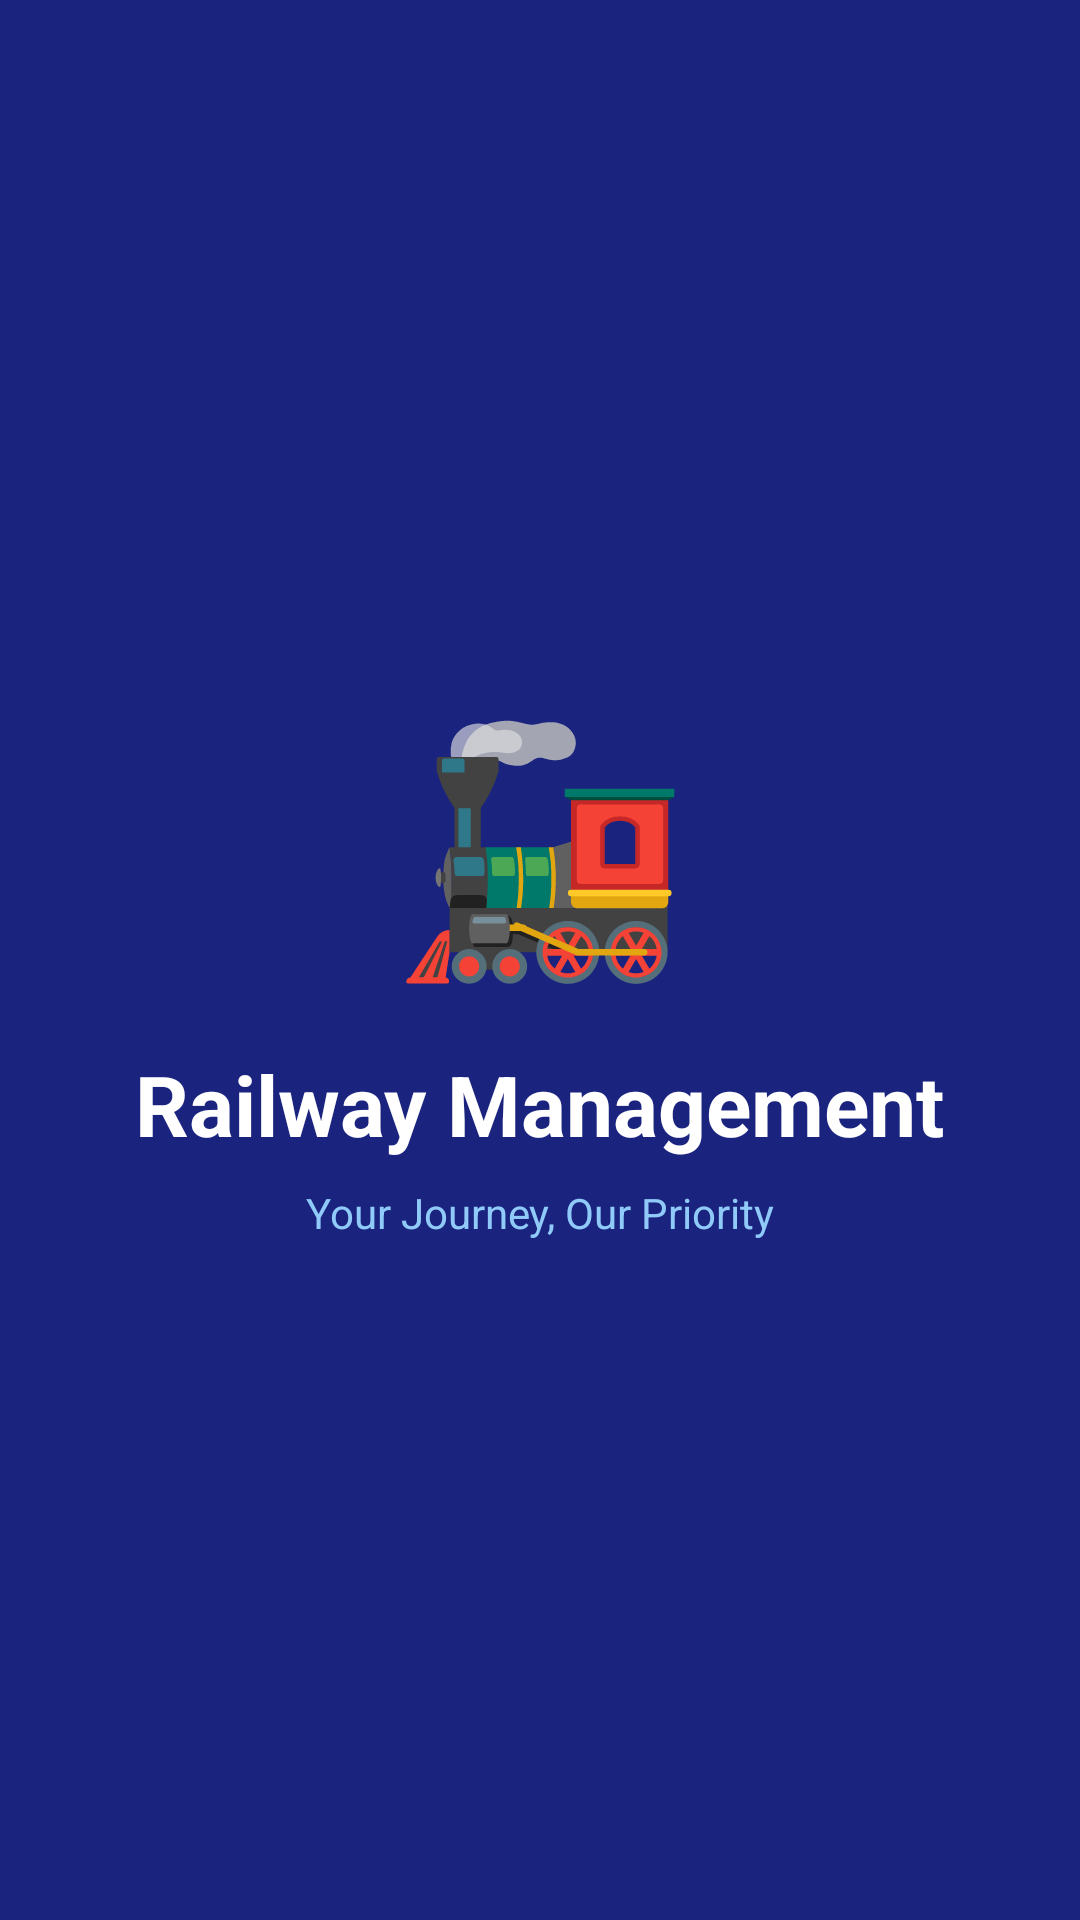

Write the Android layout XML for this screen, with the resource values it uses.
<!-- AndroidManifest.xml: activity theme Theme.RailwayManagementSystem -->
<!-- res/layout/activity_splash.xml -->
<?xml version="1.0" encoding="utf-8"?>
<androidx.constraintlayout.widget.ConstraintLayout
    xmlns:android="http://schemas.android.com/apk/res/android"
    xmlns:app="http://schemas.android.com/apk/res-auto"
    android:layout_width="match_parent"
    android:layout_height="match_parent"
    android:background="#1a237e">
    

    
    <TextView
        android:id="@+id/tvLogo"
        android:layout_width="wrap_content"
        android:layout_height="wrap_content"
        android:text="🚂"
        android:textSize="80sp"
        app:layout_constraintBottom_toTopOf="@id/tvAppName"
        app:layout_constraintEnd_toEndOf="parent"
        app:layout_constraintStart_toStartOf="parent"
        app:layout_constraintTop_toTopOf="parent"
        app:layout_constraintVertical_chainStyle="packed"/>
    

    
    <TextView
        android:id="@+id/tvAppName"
        android:layout_width="wrap_content"
        android:layout_height="wrap_content"
        android:text="Railway Management"
        android:textColor="#ffffff"
        android:textSize="28sp"
        android:textStyle="bold"
        android:layout_marginTop="16dp"
        app:layout_constraintBottom_toTopOf="@id/tvTagline"
        app:layout_constraintEnd_toEndOf="parent"
        app:layout_constraintStart_toStartOf="parent"
        app:layout_constraintTop_toBottomOf="@id/tvLogo"/>

    
    <TextView
        android:id="@+id/tvTagline"
        android:layout_width="wrap_content"
        android:layout_height="wrap_content"
        android:text="Your Journey, Our Priority"
        android:textColor="#90caf9"
        android:textSize="14sp"
        android:layout_marginTop="8dp"
        app:layout_constraintBottom_toBottomOf="parent"
        app:layout_constraintEnd_toEndOf="parent"
        app:layout_constraintStart_toStartOf="parent"
        app:layout_constraintTop_toBottomOf="@id/tvAppName"/>

</androidx.constraintlayout.widget.ConstraintLayout>
<!-- resources referenced by this layout -->
<resources>
  <style name="Theme.RailwayManagementSystem" parent="Base.Theme.RailwayManagementSystem" />
  <style name="Base.Theme.RailwayManagementSystem" parent="Theme.Material3.DayNight.NoActionBar">
          
          
      </style>
</resources>
